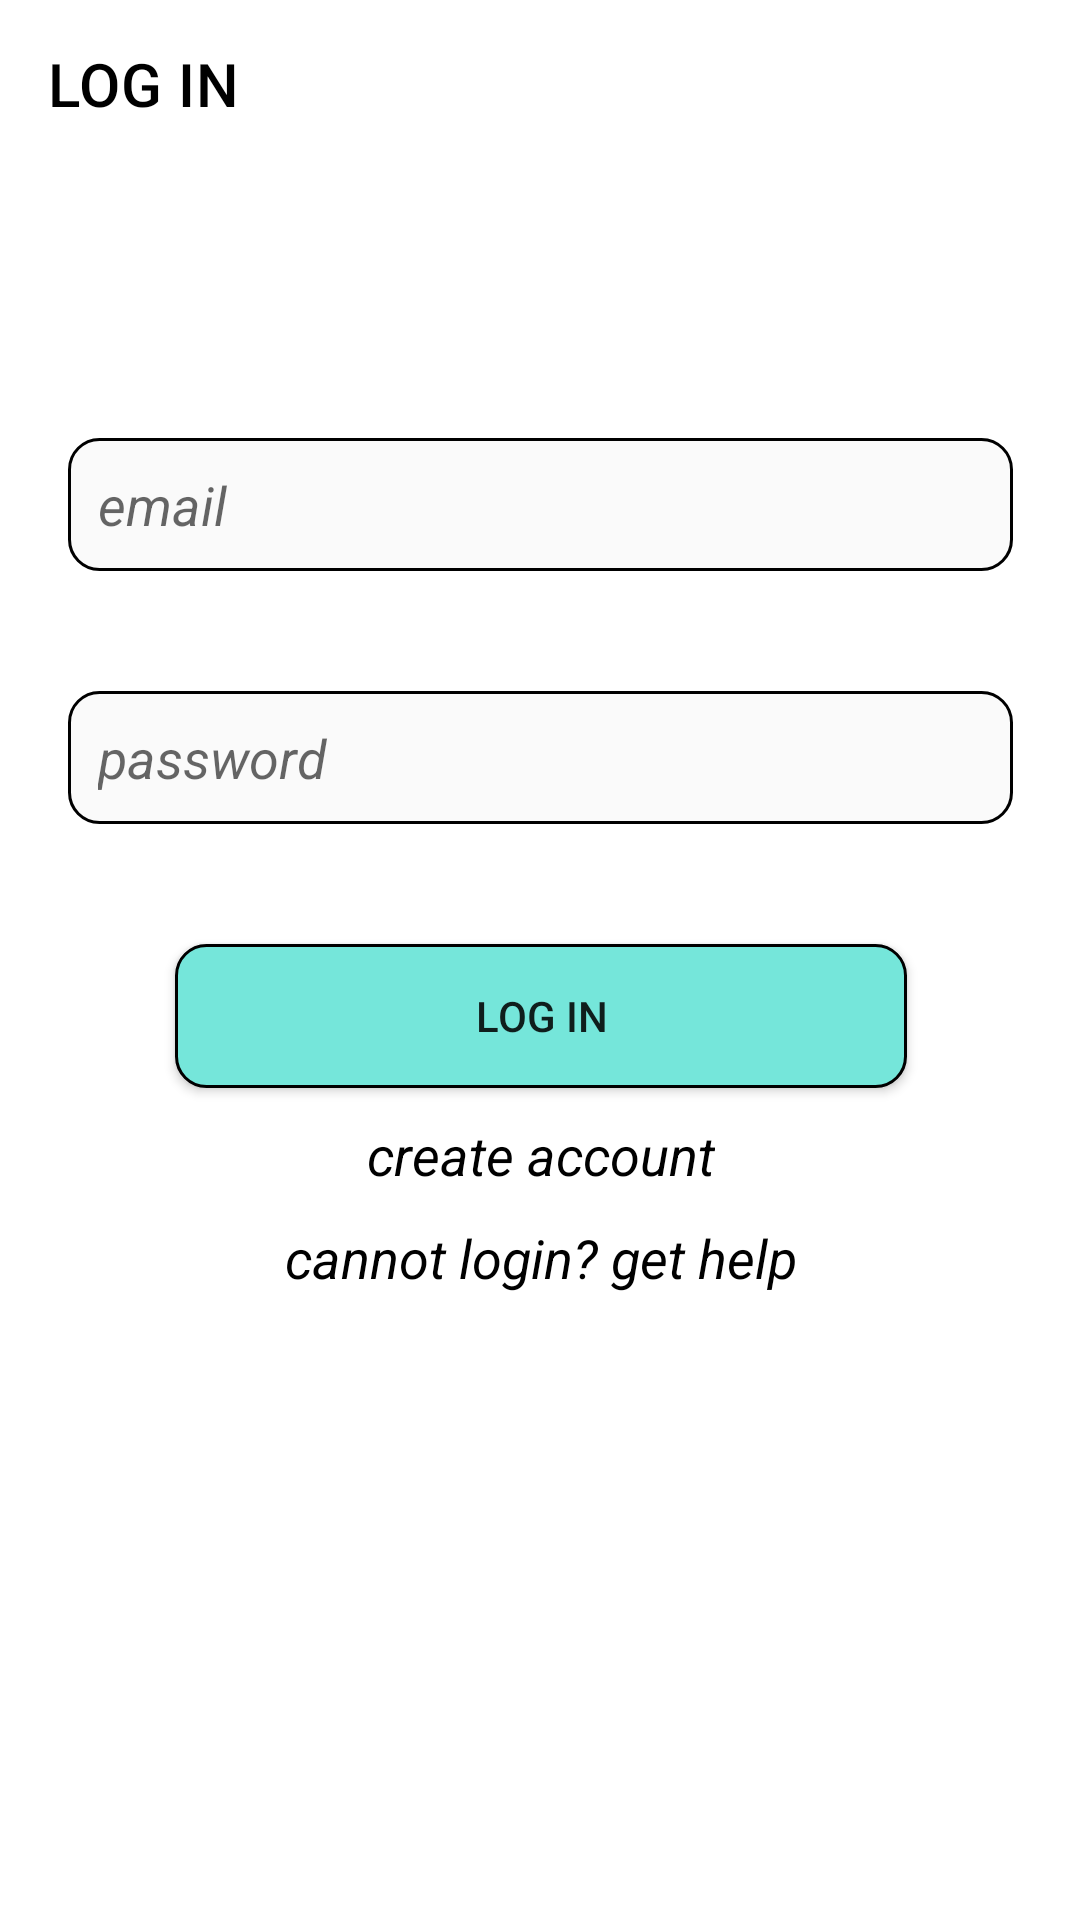

Layout XML and referenced resources for this Android screen:
<!-- AndroidManifest.xml: application theme Theme.EducationForEveryone -->
<!-- res/layout/activity_login.xml -->
<?xml version="1.0" encoding="utf-8"?>
<androidx.constraintlayout.widget.ConstraintLayout xmlns:android="http://schemas.android.com/apk/res/android"
    xmlns:app="http://schemas.android.com/apk/res-auto"
    xmlns:tools="http://schemas.android.com/tools"
    android:layout_width="match_parent"
    android:layout_height="match_parent"
    tools:context=".LoginActivity">

    <com.google.android.material.appbar.AppBarLayout
        android:id="@+id/appbarlayout_login"
        android:layout_width="match_parent"
        android:layout_height="wrap_content"
        app:layout_constraintTop_toTopOf="parent"
        >
        <com.google.android.material.appbar.MaterialToolbar
            android:id="@+id/toolbar_activity_login"
            android:layout_width="match_parent"
            android:layout_height="?actionBarSize"
            android:background="@color/white"
            app:title="LOG IN"
            app:titleTextColor="@color/black"
            app:layout_constraintTop_toTopOf="parent"
            />
    </com.google.android.material.appbar.AppBarLayout>

    <androidx.constraintlayout.widget.ConstraintLayout
        android:layout_width="wrap_content"
        android:layout_height="wrap_content"
        app:layout_constraintTop_toBottomOf="@+id/appbarlayout_login"
        app:layout_constraintStart_toStartOf="parent"
        app:layout_constraintEnd_toEndOf="parent"
        android:layout_marginTop="50dp"
        >

        <androidx.appcompat.widget.AppCompatEditText
            android:id="@+id/edittext_email"
            android:layout_width="wrap_content"
            android:layout_height="wrap_content"
            app:layout_constraintTop_toTopOf="parent"
            app:layout_constraintStart_toStartOf="parent"
            app:layout_constraintEnd_toEndOf="parent"
            android:ems="15"
            android:hint="email"
            android:textStyle="italic"
            android:textSize="18sp"
            android:textColor="@color/black"
            android:background="@drawable/shape_edittext"
            android:padding="10dp"
            android:layout_marginTop="40dp"
            android:inputType="textEmailAddress"
            />

        <androidx.appcompat.widget.AppCompatEditText
            android:id="@+id/edittext_password"
            android:layout_width="wrap_content"
            android:layout_height="wrap_content"
            app:layout_constraintTop_toBottomOf="@+id/edittext_email"
            app:layout_constraintStart_toStartOf="parent"
            app:layout_constraintEnd_toEndOf="parent"
            android:ems="15"
            android:hint="password"
            android:textStyle="italic"
            android:textSize="18sp"
            android:textColor="@color/black"
            android:background="@drawable/shape_edittext"
            android:padding="10dp"
            android:layout_marginTop="40dp"
            android:inputType="textPassword"
            />


        <androidx.appcompat.widget.AppCompatButton
            android:id="@+id/button_login"
            android:layout_width="wrap_content"
            android:layout_height="wrap_content"
            app:layout_constraintStart_toStartOf="@+id/edittext_password"
            app:layout_constraintEnd_toEndOf="@+id/edittext_password"
            app:layout_constraintTop_toBottomOf="@+id/edittext_password"
            android:background="@drawable/shape_button"
            android:text="LOG IN"
            android:layout_marginTop="40dp"
            android:paddingStart="100dp"
            android:paddingEnd="100dp"
            />

        <androidx.appcompat.widget.AppCompatTextView
            android:id="@+id/text_create_acc"
            android:layout_width="wrap_content"
            android:layout_height="wrap_content"
            app:layout_constraintStart_toStartOf="@+id/button_login"
            app:layout_constraintEnd_toEndOf="@+id/button_login"
            app:layout_constraintTop_toBottomOf="@+id/button_login"
            android:textStyle="italic"
            android:textSize="18sp"
            android:textColor="@color/black"
            android:text="create account"
            android:layout_marginTop="10dp"
            />

        <androidx.appcompat.widget.AppCompatTextView
            android:id="@+id/text_reset_pass"
            android:layout_width="wrap_content"
            android:layout_height="wrap_content"
            app:layout_constraintStart_toStartOf="@+id/text_create_acc"
            app:layout_constraintEnd_toEndOf="@+id/text_create_acc"
            app:layout_constraintTop_toBottomOf="@+id/text_create_acc"
            android:textStyle="italic"
            android:textSize="18sp"
            android:textColor="@color/black"
            android:text="cannot login? get help"
            android:layout_marginTop="10dp"
            />


        <ProgressBar
            android:id="@+id/progress_bar_login"
            android:layout_width="wrap_content"
            android:layout_height="wrap_content"
            app:layout_constraintBottom_toBottomOf="parent"
            app:layout_constraintTop_toBottomOf="@+id/text_reset_pass"
            app:layout_constraintStart_toStartOf="parent"
            app:layout_constraintEnd_toEndOf="parent"
            android:visibility="gone"
            />

    </androidx.constraintlayout.widget.ConstraintLayout>

</androidx.constraintlayout.widget.ConstraintLayout>
<!-- resources referenced by this layout -->
<resources>
  <color name="black">#FF000000</color>
  <color name="white">#FFFFFFFF</color>
  <!-- drawable shape_button (drawable) -->
  <?xml version="1.0" encoding="utf-8"?>
  <selector xmlns:android="http://schemas.android.com/apk/res/android">
  
      <item>
          <shape android:shape="rectangle">
              <solid android:color="@color/blue_green"/>
              <corners android:radius="10dp"/>
              <stroke android:color="@color/black" android:width="1dp"/>
          </shape>
  
      </item>
  
  </selector>
  <!-- drawable shape_edittext (drawable) -->
  <?xml version="1.0" encoding="utf-8"?>
  <selector xmlns:android="http://schemas.android.com/apk/res/android">
  
      <item>
          <shape android:shape="rectangle">
              <solid android:color="#FAFAFA"/>
              <corners android:radius="10dp"/>
              <stroke android:color="@color/black" android:width="1dp"/>
          </shape>
  
      </item>
  
  </selector>
  <style name="Theme.EducationForEveryone" parent="Theme.MaterialComponents.DayNight.NoActionBar">
          
          <item name="colorPrimary">@color/purple_500</item>
          <item name="colorPrimaryVariant">@color/purple_700</item>
          <item name="colorOnPrimary">@color/white</item>
          
          <item name="colorSecondary">@color/teal_200</item>
          <item name="colorSecondaryVariant">@color/teal_700</item>
          <item name="colorOnSecondary">@color/black</item>
          
          <item name="android:statusBarColor">?attr/colorPrimaryVariant</item>
          
      </style>
  <color name="blue_green">#75E6DA</color>
  <color name="purple_500">#FF6200EE</color>
  <color name="purple_700">#FF3700B3</color>
  <color name="teal_200">#FF03DAC5</color>
  <color name="teal_700">#FF018786</color>
</resources>
